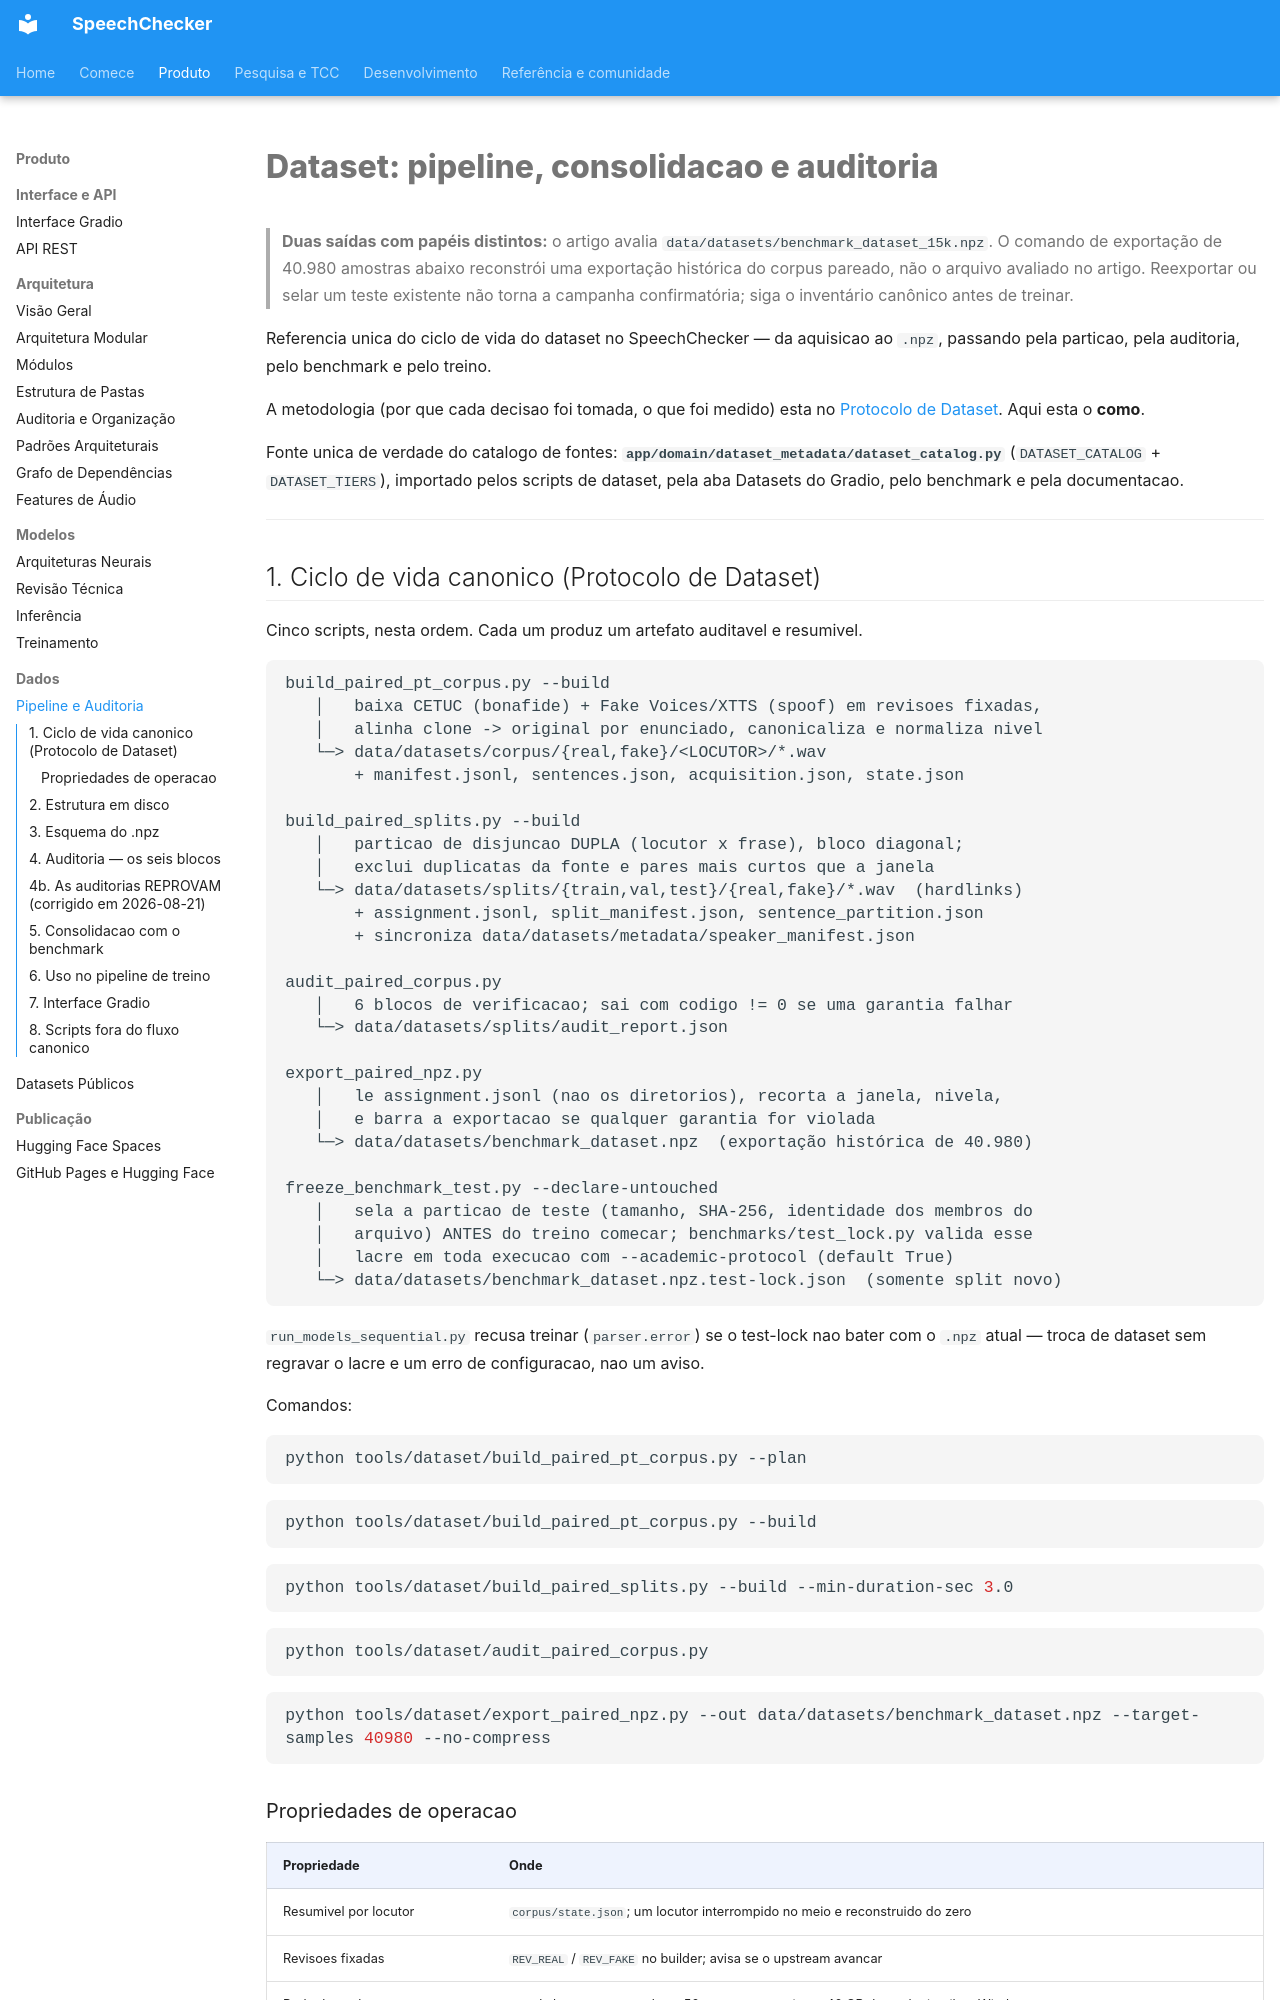

repository: thierrybraga/XFakeSong · page: data/pipeline-and-audit/index.html · generator: mkdocs

# Dataset: pipeline, consolidacao e auditoria

> **Duas saídas com papéis distintos:** o artigo avalia
> `data/datasets/benchmark_dataset_15k.npz`. O comando de exportação de 40.980
> amostras abaixo reconstrói uma exportação histórica do corpus pareado, não o
> arquivo avaliado no artigo. Reexportar ou selar um teste existente não torna
> a campanha confirmatória; siga o inventário canônico antes de treinar.

Referencia unica do ciclo de vida do dataset no SpeechChecker — da aquisicao ao
`.npz`, passando pela particao, pela auditoria, pelo benchmark e pelo treino.

A metodologia (por que cada decisao foi tomada, o que foi medido) esta no
[Protocolo de Dataset](dataset-protocol.md). Aqui esta o **como**.

Fonte unica de verdade do catalogo de fontes:
**`app/domain/dataset_metadata/dataset_catalog.py`** (`DATASET_CATALOG` +
`DATASET_TIERS`), importado pelos scripts de dataset, pela aba Datasets do
Gradio, pelo benchmark e pela documentacao.

---

## 1. Ciclo de vida canonico (Protocolo de Dataset)

Cinco scripts, nesta ordem. Cada um produz um artefato auditavel e resumivel.

```
build_paired_pt_corpus.py --build
   │   baixa CETUC (bonafide) + Fake Voices/XTTS (spoof) em revisoes fixadas,
   │   alinha clone -> original por enunciado, canonicaliza e normaliza nivel
   └─> data/datasets/corpus/{real,fake}/<LOCUTOR>/*.wav
       + manifest.jsonl, sentences.json, acquisition.json, state.json

build_paired_splits.py --build
   │   particao de disjuncao DUPLA (locutor x frase), bloco diagonal;
   │   exclui duplicatas da fonte e pares mais curtos que a janela
   └─> data/datasets/splits/{train,val,test}/{real,fake}/*.wav  (hardlinks)
       + assignment.jsonl, split_manifest.json, sentence_partition.json
       + sincroniza data/datasets/metadata/speaker_manifest.json

audit_paired_corpus.py
   │   6 blocos de verificacao; sai com codigo != 0 se uma garantia falhar
   └─> data/datasets/splits/audit_report.json

export_paired_npz.py
   │   le assignment.jsonl (nao os diretorios), recorta a janela, nivela,
   │   e barra a exportacao se qualquer garantia for violada
   └─> data/datasets/benchmark_dataset.npz  (exportação histórica de 40.980)

freeze_benchmark_test.py --declare-untouched
   │   sela a particao de teste (tamanho, SHA-256, identidade dos membros do
   │   arquivo) ANTES do treino comecar; benchmarks/test_lock.py valida esse
   │   lacre em toda execucao com --academic-protocol (default True)
   └─> data/datasets/benchmark_dataset.npz.test-lock.json  (somente split novo)
```

`run_models_sequential.py` recusa treinar (`parser.error`) se o test-lock nao
bater com o `.npz` atual — troca de dataset sem regravar o lacre e um erro de
configuracao, nao um aviso.

Comandos:

```bash
python tools/dataset/build_paired_pt_corpus.py --plan
```

```bash
python tools/dataset/build_paired_pt_corpus.py --build
```

```bash
python tools/dataset/build_paired_splits.py --build --min-duration-sec 3.0
```

```bash
python tools/dataset/audit_paired_corpus.py
```

```bash
python tools/dataset/export_paired_npz.py --out data/datasets/benchmark_dataset.npz --target-samples 40980 --no-compress
```

### Propriedades de operacao

| Propriedade | Onde |
| --- | --- |
| Resumivel por locutor | `corpus/state.json`; um locutor interrompido no meio e reconstruido do zero |
| Revisoes fixadas | `REV_REAL` / `REV_FAKE` no builder; avisa se o upstream avancar |
| Poda de cache | a cada locutor — sem ela os 56 pacotes somariam ~40 GB de cache inutil no Windows |
| Custo de disco | corpus 14,4 GB · splits em hardlink (sem custo extra) · NPZ 7,4 GB |
| Tempo | ~25 min de aquisicao com `hf_xet` instalado |

---
